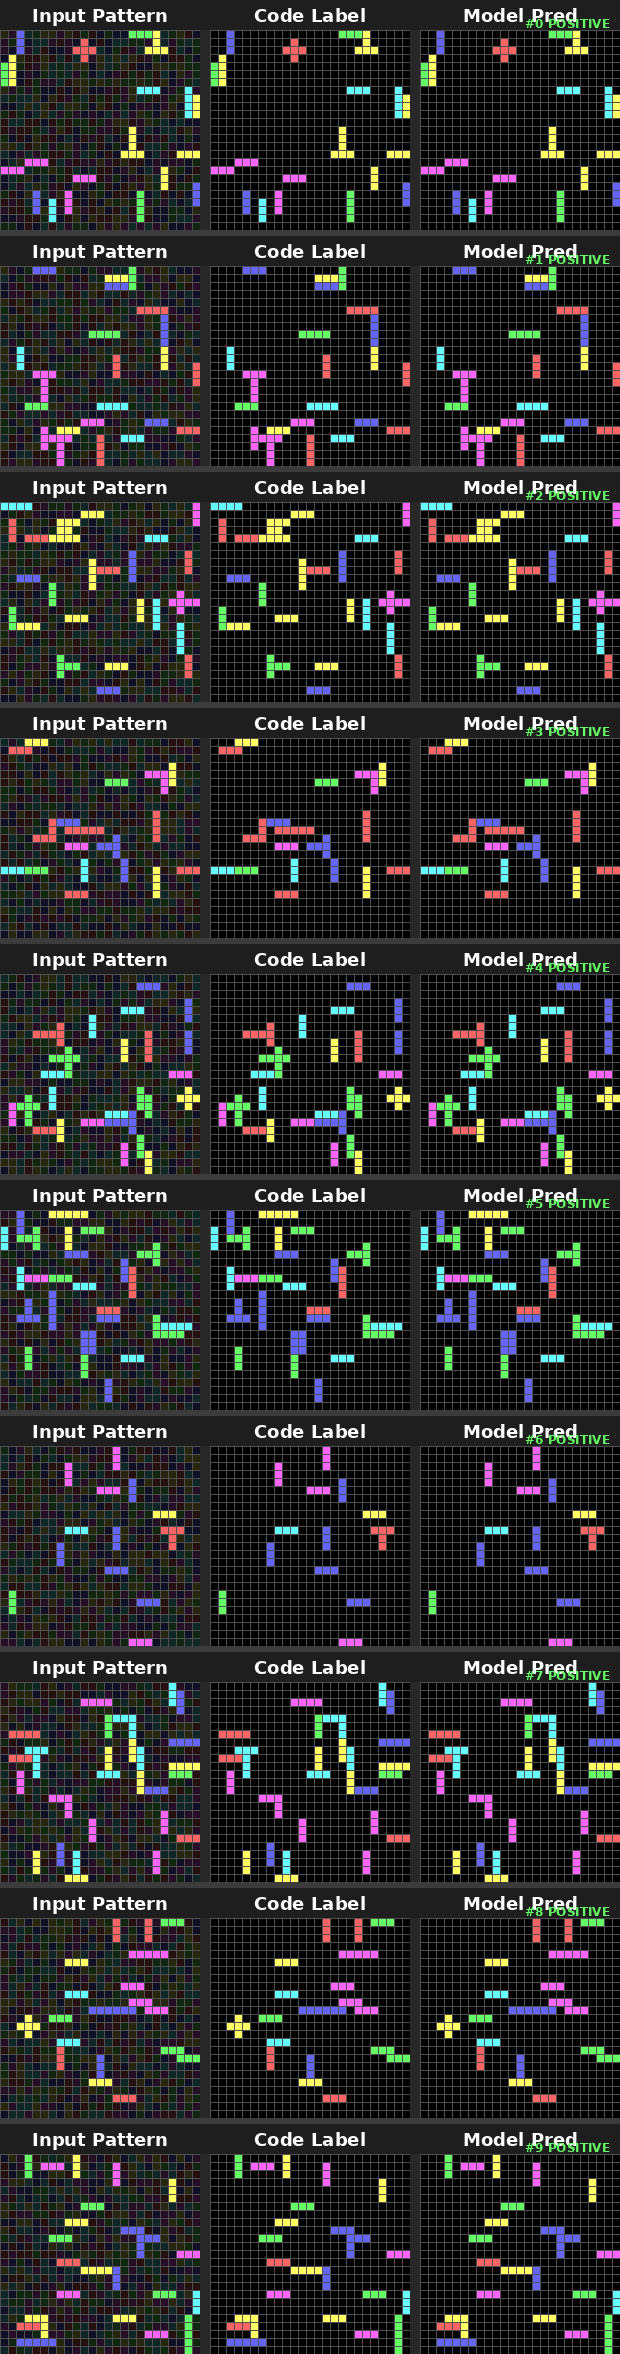

Values plotted in this chart, from the file beside it:
# Epoch 22, Stage 25x25, TotalSamples=10
# Column mapping: sample_idx=SampleID | …
sample_idx, sample_type, y, x, fruit_type, gt_label, pred_prob, pred_label
0, positive, 0, 0, 2, 0, 0.000000, 0
0, positive, 0, 1, 2, 0, 0.000000, 0
0, positive, 0, 2, 2, 1, 1, 1
0, positive, 0, 3, 2, 0, 0.000000, 0
0, positive, 0, 4, 2, 0, 0.000000, 0
0, positive, 0, 5, 2, 0, 0.000000, 0
0, positive, 0, 6, 2, 0, 0.000000, 0
0, positive, 0, 7, 2, 0, 0.000000, 0
0, positive, 0, 8, 2, 0, 0.000000, 0
0, positive, 0, 9, 0, 0, 0.000000, 0
0, positive, 0, 10, 2, 0, 0.000000, 0
0, positive, 0, 11, 0, 0, 0.000000, 0
0, positive, 0, 12, 2, 0, 0.000000, 0
0, positive, 0, 13, 2, 0, 0.000000, 0
0, positive, 0, 14, 2, 0, 0.000000, 0
0, positive, 0, 15, 2, 0, 0.000000, 0
0, positive, 0, 16, 2, 1, 1, 1
0, positive, 0, 17, 2, 1, 1, 1
0, positive, 0, 18, 2, 1, 1, 1
0, positive, 0, 19, 2, 1, 1, 1
0, positive, 0, 20, 2, 0, 0.000000, 0
0, positive, 0, 21, 2, 0, 0.000000, 0
0, positive, 0, 22, 2, 0, 0.000000, 0
0, positive, 0, 23, 0, 0, 0.000000, 0
0, positive, 0, 24, 2, 0, 0.000000, 0
0, positive, 1, 0, 2, 0, 0.000000, 0
0, positive, 1, 1, 2, 0, 0.000000, 0
0, positive, 1, 2, 2, 1, 1, 1
0, positive, 1, 3, 2, 0, 0.000000, 0
0, positive, 1, 4, 2, 0, 0.000000, 0
0, positive, 1, 5, 2, 0, 0.000000, 0
0, positive, 1, 6, 2, 0, 0.000000, 0
0, positive, 1, 7, 0, 0, 0.000000, 0
0, positive, 1, 8, 2, 0, 0.000000, 0
0, positive, 1, 9, 2, 0, 0.000000, 0
0, positive, 1, 10, 0, 1, 1, 1
0, positive, 1, 11, 2, 0, 0.000000, 0
0, positive, 1, 12, 0, 0, 0.000000, 0
0, positive, 1, 13, 2, 0, 0.000000, 0
0, positive, 1, 14, 2, 0, 0.000000, 0
0, positive, 1, 15, 2, 0, 0.000000, 0
0, positive, 1, 16, 2, 0, 0.000000, 0
0, positive, 1, 17, 2, 0, 0.000000, 0
0, positive, 1, 18, 2, 0, 0.000000, 0
0, positive, 1, 19, 2, 1, 1, 1
0, positive, 1, 20, 2, 0, 0.000000, 0
0, positive, 1, 21, 2, 0, 0.000000, 0
0, positive, 1, 22, 2, 0, 0.000000, 0
0, positive, 1, 23, 2, 0, 0.000000, 0
0, positive, 1, 24, 2, 0, 0.000000, 0
0, positive, 2, 0, 2, 0, 0.000000, 0
0, positive, 2, 1, 2, 0, 0.000000, 0
0, positive, 2, 2, 2, 1, 1, 1
0, positive, 2, 3, 2, 0, 0.000000, 0
0, positive, 2, 4, 2, 0, 0.000000, 0
0, positive, 2, 5, 0, 0, 0.000000, 0
0, positive, 2, 6, 2, 0, 0.000000, 0
0, positive, 2, 7, 2, 0, 0.000000, 0
... 6,192 more rows
